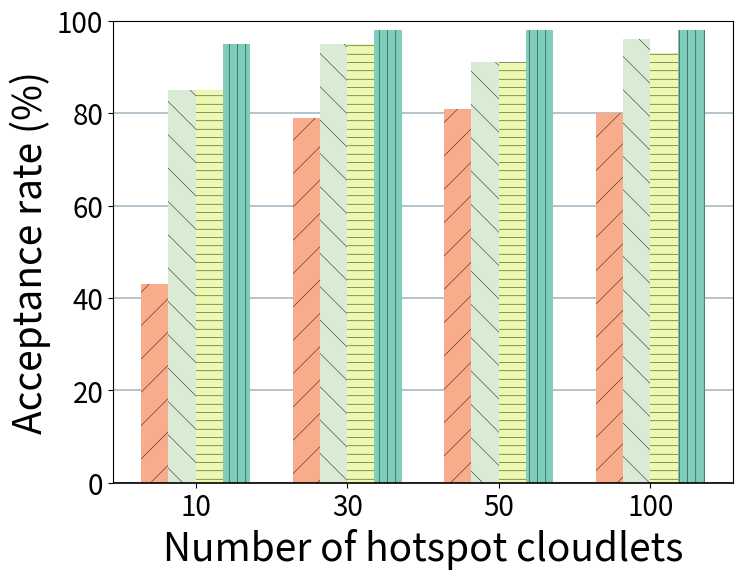

The matplotlib source for this figure: (Note: this script raises an exception after producing the figure.)
import os

import matplotlib
import matplotlib.pyplot as plt
import numpy as np


BASE_COLOR_PULLING = "#7fcdbb"
BASE_COLOR_EXTRA = "#edf8b1"
LIGHTD_COLOR_PULLING = "#d9ebd4"
LIGHTD_COLOR_EXTRA = "#f8ac8c"

HATCH_1 = "||"
HATCH_2 = "--"
HATCH_3 = "\\"
HATCH_4 = "/"

matplotlib.rcParams["pdf.fonttype"] = 42
matplotlib.rcParams["ps.fonttype"] = 42
plt.rcParams["hatch.linewidth"] = 0.3


ALGO_ORDER = ["BTS", "P2P", "Knapsack", "RAA"]
ALGO_LABELS = {
    "RAA": "RAA-Greedy",
    "Knapsack": "Knapsack-Greedy",
    "P2P": "P2P",
    "BTS": "BTS",
}
ALGO_COLORS = {
    "RAA": BASE_COLOR_PULLING,
    "Knapsack": BASE_COLOR_EXTRA,
    "P2P": LIGHTD_COLOR_PULLING,
    "BTS": LIGHTD_COLOR_EXTRA,
}
ALGO_HATCHES = {
    "RAA": HATCH_1,
    "Knapsack": HATCH_2,
    "P2P": HATCH_3,
    "BTS": HATCH_4,
}


def _setup_fonts():
    return {"weight": "normal", "size": 28}


def _load_hotspot_results_accept():
    hotspot_list = [10, 30, 50, 100]
    metrics = {
        "RAA": [
            95,
            98,
            98,
            98,
        ],
        "Knapsack": [85, 95, 91, 93],
        "P2P": [85, 95, 91, 96],
        "BTS": [43, 79, 81, 80],
    }
    return hotspot_list, metrics


def _plot_grouped_bars(x_labels, metrics, xlabel, ylabel, filename):
    font = _setup_fonts()

    N = len(x_labels)
    ind = np.arange(N)
    bar_width = 0.18

    fig = plt.figure(figsize=(8, 6))
    ax = fig.add_subplot(111)

    for i, algo in enumerate(ALGO_ORDER):
        vals = metrics[algo]
        offset = (i - 1.5) * bar_width
        ax.bar(
            ind + offset,
            height=vals,
            width=bar_width,
            color=ALGO_COLORS[algo],
            linewidth=0,
            edgecolor="black",
            label=ALGO_LABELS[algo],
            hatch=ALGO_HATCHES[algo],
        )

    ax.set_axisbelow(True)
    ax.grid(axis="y", color="#A8BAC4", lw=1.2)
    ax.spines["bottom"].set_lw(1.2)
    ax.spines["bottom"].set_capstyle("butt")

    plt.xlabel(xlabel, font)
    plt.ylabel(ylabel, font, loc="center")

    plt.tick_params(labelsize=20)

    ax.set_xticks(ind)
    ax.set_xticklabels([str(x) for x in x_labels])
    ax.set_ylim(0, 100)
    ax.set_yticks(np.arange(0, 101, 20))

    out_path = os.path.join(os.path.dirname(__file__), filename)
    fig.tight_layout()
    fig.savefig(out_path, format="pdf")
    print(f"Saved figure to {out_path}")


if __name__ == "__main__":
    xs, metrics = _load_hotspot_results_accept()
    _plot_grouped_bars(
        xs,
        metrics,
        xlabel="Number of hotspot cloudlets",
        ylabel="Acceptance rate (%)",
        filename="offline_hotspot_accept_rate.pdf",
    )
